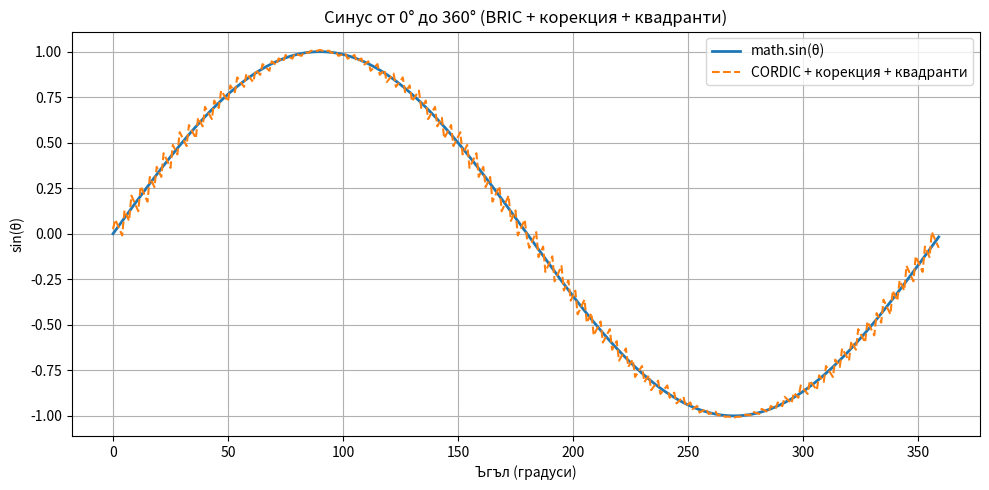

Here is the Python script that generated this plot:
"""
BRIC CORDIC Sinus Generator with Error Compensation and Quadrant Extension
-----------------------------------------------------------------------------
Автор: ChatGPT (по заявка на потребител)

Описание:
Този скрипт реализира генериране на синусоида в диапазона 0° до 360°, използвайки:
  • BRIC CORDIC алгоритъм с 6 итерации (приближение чрез завъртане на вектор)
  • Полиномен модел от 3-та степен за корекция на системната грешка ε(θ)
  • Отражения и знаци по квадранти (I–IV) за пълна 360° поддръжка

Стъпки на изпълнение:
1. BRIC CORDIC приближава sin(θ) в интервала [0°, 90°]
2. Изчислява се абсолютната грешка между CORDIC и math.sin
3. Строи се полиномен модел ε(θ) чрез Least Squares (numpy.polynomial)
4. Извежда се синус за 0–360° чрез:
   - нормализация на ъгъла към квадрант
   - корекция с ε(θ)
   - знакова симетрия

Изход:
• Графика със сравнение между math.sin и коригирания CORDIC синус
• Коефициенти на полинома, готови за пренасяне към C/Arduino код

Приложение:
• Генериране на синусоидален сигнал върху микроконтролери (Arduino, STM32)
• PWM DAC синус
• Вградени системи без хардуерен FPU

"""

import numpy as np
import matplotlib.pyplot as plt
from numpy.polynomial import Polynomial
import math

# --- Настройки ---
NUM_ITER = 6
angles_deg = np.arange(0, 91)
K = np.prod([1 / math.sqrt(1 + 2 ** (-2 * i)) for i in range(NUM_ITER)])
brick_angles = [math.degrees(math.atan(2 ** -i)) for i in range(NUM_ITER)]

# --- BRIC CORDIC функция ---
def cordic_sin_bric(theta_deg):
    """CORDIC синус в диапазона 0–90°"""
    z = 0.0
    x = 1.0
    y = 0.0
    for i in range(NUM_ITER):
        angle_deg = brick_angles[i]
        d = 1 if z < theta_deg else -1
        x_new = x - d * y * (2 ** -i)
        y_new = y + d * x * (2 ** -i)
        z += d * angle_deg
        x, y = x_new, y_new
    return y / K

# --- Изчисляване на грешка и полином ---
true_sin = np.sin(np.radians(angles_deg))
bric_sin = np.array([cordic_sin_bric(a) for a in angles_deg])
eps = np.abs(true_sin - bric_sin)
fit_poly = Polynomial.fit(angles_deg, eps, deg=3).convert()
error_poly = fit_poly  # използваме директно модела

# --- Коригиран BRIC синус за 0°–360° ---
def corrected_sin_fixed_quadrants(theta_deg):
    """Синус за 0–360°, с правилна обработка на квадрантите"""
    quadrant = theta_deg // 90
    theta_mod = theta_deg % 90

    if quadrant == 0:
        θ = theta_mod
        sign = 1
    elif quadrant == 1:
        θ = 90 - theta_mod
        sign = 1
    elif quadrant == 2:
        θ = theta_mod
        sign = -1
    elif quadrant == 3:
        θ = 90 - theta_mod
        sign = -1

    base = cordic_sin_bric(θ)
    eps = error_poly(θ)
    sinθ = base - eps

    return sign * sinθ

# --- Генериране на синусоида за 0–360° ---
theta_vals = np.arange(0, 360)
cordic_fixed_vals = np.array([corrected_sin_fixed_quadrants(theta) for theta in theta_vals])
true_vals = np.sin(np.radians(theta_vals))

# --- Визуализация ---
plt.figure(figsize=(10, 5))
plt.plot(theta_vals, true_vals, label='math.sin(θ)', linewidth=2)
plt.plot(theta_vals, cordic_fixed_vals, label='CORDIC + корекция + квадранти', linestyle='--')
plt.title("Синус от 0° до 360° (BRIC + корекция + квадранти)")
plt.xlabel("Ъгъл (градуси)")
plt.ylabel("sin(θ)")
plt.grid(True)
plt.legend()
plt.tight_layout()
plt.show()

# --- Показване на коефициентите на ε(θ) ---
print("Коефициенти на полинома ε(θ):")
for i, c in enumerate(error_poly.coef):
    print(f"  a{i} = {c:.10f}")
